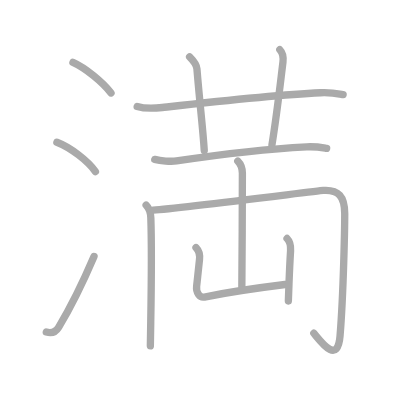
t = 0.00 s
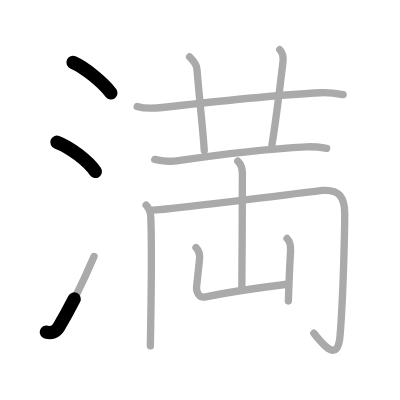
t = 2.50 s
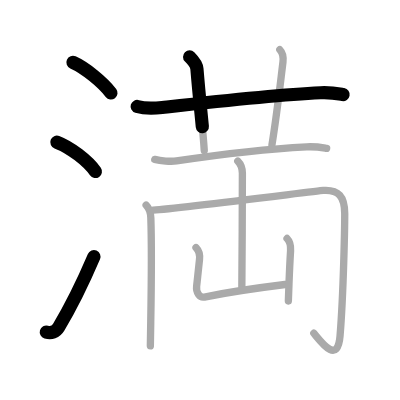
t = 4.75 s
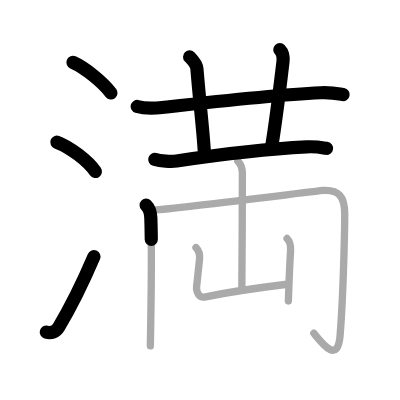
t = 7.25 s
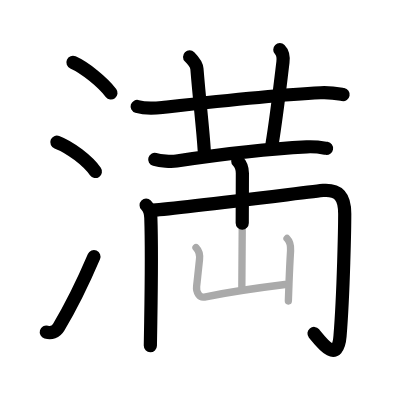
t = 9.50 s
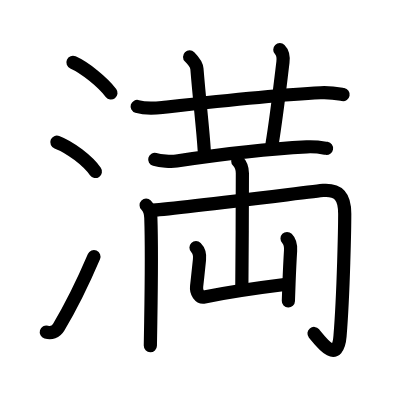
t = 12.00 s

The animated SVG that drew these frames (rendered in a browser with its animation timeline set to each time). Animation: 12 SMIL elements (animate=12); one cycle of 12.00 s.

<?xml version="1.0" standalone="no"?>
<!DOCTYPE svg PUBLIC "-//W3C//DTD SVG 1.1//EN"   "http://www.w3.org/Graphics/SVG/1.1/DTD/svg11.dtd">
<svg width="400px" height="400px"  version="1.1" xmlns="http://www.w3.org/2000/svg">
  <defs>
    <marker id="Triangle" viewBox="0 0 10 10" refX="0" refY="5" markerUnits="strokeWidth" markerWidth="3" style="stroke-opacity:0%;fill:#aaaaaa;" markerHeight="2" orient="auto">
      <path d="M 0 0 L 10 5 L 0 10 z" />
    </marker>
    
    <marker id="Arrow" viewBox="0 0 10 10" refX="5" refY="5" markerUnits="strokeWidth" markerWidth="1.8" style="stroke-opacity:0%;fill:#770000;" markerHeight="2" orient="auto">
      <path d="M 0 4 L 6 4 L 4 1 L 10 5 L 4 9 L 6 6 L 0 6 z" />
        <circle cx="5" cy="5" r="5" />
      </marker>
    
    <marker id="TriangleRed" viewBox="0 0 10 10" refX="0" refY="5" markerUnits="strokeWidth" markerWidth="3" style="stroke-opacity:0%;fill:#CC0000;" markerHeight="2" orient="auto">
      <path d="M 0 0 L 10 5 L 0 10 z" />
    </marker>
    
    <marker id="ArrowRed" viewBox="0 0 10 10" refX="5" refY="5" markerUnits="strokeWidth" markerWidth="1.8" style="stroke-opacity:0%;fill:#CC0000;" markerHeight="2" orient="auto">
      <path d="M 0 4 L 6 4 L 4 1 L 10 5 L 4 9 L 6 6 L 0 6 z" />
        <circle cx="5" cy="5" r="5" />
      </marker>
    
  </defs>
  
  <path style="fill:#ffffff; fill-opacity:100%; fill-rule:evenodd; stroke-width:0;" d="M 0 0 L 400px 0 L 400px 400px L 0 400px L 0 0" />

  <g transform="scale(3.6697247706422 3.6697247706422)">
<path style="fill:none; fill-opacity:0%; fill-rule:evenodd; stroke:#aaaaaa; stroke-opacity:100%; stroke-width: 1.5pt; stroke-linejoin:round; stroke-linecap:round;" d="M19.88 17c3.31 1.47 8.12 5.38 10.37 8.34"></path>
<path style="fill:none; fill-opacity:0%; fill-rule:evenodd; stroke:#aaaaaa; stroke-opacity:100%; stroke-width: 1.5pt; stroke-linejoin:round; stroke-linecap:round;" d="M15.5 38.75c3.71 1.41 8.5 5.12 10.5 8"></path>
<path style="fill:none; fill-opacity:0%; fill-rule:evenodd; stroke:#aaaaaa; stroke-opacity:100%; stroke-width: 1.5pt; stroke-linejoin:round; stroke-linecap:round;" d="M12.62 90.48c1.3 0.38 2.57 0 3.35-1.29c3.32-5.52 6.64-12.27 9.65-19.31"></path>
<path style="fill:none; fill-opacity:0%; fill-rule:evenodd; stroke:#aaaaaa; stroke-opacity:100%; stroke-width: 1.5pt; stroke-linejoin:round; stroke-linecap:round;" d="M37.38 29.02c1.76 0.53 5.09 0.47 6.84 0.28c14.78-1.67 30.03-3.42 43.13-4.03c2.93-0.14 4.69 0.25 6.15 0.51"></path>
<path style="fill:none; fill-opacity:0%; fill-rule:evenodd; stroke:#aaaaaa; stroke-opacity:100%; stroke-width: 1.5pt; stroke-linejoin:round; stroke-linecap:round;" d="M51.67 15.5c1.04 1.04 1.92 2.36 1.99 3.25C54.5 29 55.25 34.5 55.66 41"></path>
<path style="fill:none; fill-opacity:0%; fill-rule:evenodd; stroke:#aaaaaa; stroke-opacity:100%; stroke-width: 1.5pt; stroke-linejoin:round; stroke-linecap:round;" d="M76.25 13.55C77.03 14.34 77.28 15.49 77.1 16.97C76.04 25.69 75.43 31.28 74.1 39.52"></path>
<path style="fill:none; fill-opacity:0%; fill-rule:evenodd; stroke:#aaaaaa; stroke-opacity:100%; stroke-width: 1.5pt; stroke-linejoin:round; stroke-linecap:round;" d="M42.17 43.43c1.55 0.42 4.41 0.66 5.94 0.42c10.65-1.6 23.46-3.23 35.48-3.84c2.58-0.13 4.13 0.2 5.42 0.42"></path>
<path style="fill:none; fill-opacity:0%; fill-rule:evenodd; stroke:#aaaaaa; stroke-opacity:100%; stroke-width: 1.5pt; stroke-linejoin:round; stroke-linecap:round;" d="M39.82 55.91c0.88 0.88 1.24 2.21 1.28 3.43c0.27 7.71 0.11 20.47-0.02 28.29c-0.06 3.5-0.11 6.01-0.11 6.62"></path>
<path style="fill:none; fill-opacity:0%; fill-rule:evenodd; stroke:#aaaaaa; stroke-opacity:100%; stroke-width: 1.5pt; stroke-linejoin:round; stroke-linecap:round;" d="M41.75 57.27c7.44-0.53 44.85-5.27 46.32-5.37c4.18-0.28 5.87 1.59 5.87 6.37c0 2.77-0.31 21.4-1.28 33.31c-0.66 8.04-5.41 1.29-7.15-0.78"></path>
<path style="fill:none; fill-opacity:0%; fill-rule:evenodd; stroke:#aaaaaa; stroke-opacity:100%; stroke-width: 1.5pt; stroke-linejoin:round; stroke-linecap:round;" d="M64.8 43.91c0.83 0.83 1.25 1.96 1.25 3.33c0 0.71-0.06 26.44-0.15 30.82"></path>
<path style="fill:none; fill-opacity:0%; fill-rule:evenodd; stroke:#aaaaaa; stroke-opacity:100%; stroke-width: 1.5pt; stroke-linejoin:round; stroke-linecap:round;" d="M53.41 67.46c0.82 0.82 1.09 2.04 0.95 3.29c-0.34 3.13-0.49 4.75-0.78 7.25c-0.2 1.73 0.84 3.19 2.12 2.94c6.55-1.32 15.17-2.57 21.97-3.41"></path>
<path style="fill:none; fill-opacity:0%; fill-rule:evenodd; stroke:#aaaaaa; stroke-opacity:100%; stroke-width: 1.5pt; stroke-linejoin:round; stroke-linecap:round;" d="M78.22 64.99c0.83 0.83 1.03 2.14 0.96 3.33c-0.18 2.96-0.31 5.85-0.43 8.93c-0.06 1.53-0.11 3.11-0.17 4.77"></path>

<path style="fill:none; fill-opacity:0%; fill-rule:evenodd; stroke:#000000; stroke-opacity:100%; stroke-width: 2.7pt; stroke-linejoin:round; stroke-linecap:round;" d="M19.88 17c3.31 1.47 8.12 5.38 10.37 8.34" pathLength="100" stroke-dashoffset="100" stroke-dasharray="100 105"><animate id="dashAnim1" attributeName="stroke-dashoffset" from="100" to="0" dur="1s" calcMode="linear" fill="freeze"/></path>
<path style="fill:none; fill-opacity:0%; fill-rule:evenodd; stroke:#000000; stroke-opacity:100%; stroke-width: 2.7pt; stroke-linejoin:round; stroke-linecap:round;" d="M15.5 38.75c3.71 1.41 8.5 5.12 10.5 8" pathLength="100" stroke-dashoffset="100" stroke-dasharray="100 105"><animate id="dashAnim2" attributeName="stroke-dashoffset" from="100" to="0" dur="1s" calcMode="linear" begin="dashAnim1.end" fill="freeze"/></path>
<path style="fill:none; fill-opacity:0%; fill-rule:evenodd; stroke:#000000; stroke-opacity:100%; stroke-width: 2.7pt; stroke-linejoin:round; stroke-linecap:round;" d="M12.62 90.48c1.3 0.38 2.57 0 3.35-1.29c3.32-5.52 6.64-12.27 9.65-19.31" pathLength="100" stroke-dashoffset="100" stroke-dasharray="100 105"><animate id="dashAnim3" attributeName="stroke-dashoffset" from="100" to="0" dur="1s" calcMode="linear" begin="dashAnim2.end" fill="freeze"/></path>
<path style="fill:none; fill-opacity:0%; fill-rule:evenodd; stroke:#000000; stroke-opacity:100%; stroke-width: 2.7pt; stroke-linejoin:round; stroke-linecap:round;" d="M37.38 29.02c1.76 0.53 5.09 0.47 6.84 0.28c14.78-1.67 30.03-3.42 43.13-4.03c2.93-0.14 4.69 0.25 6.15 0.51" pathLength="100" stroke-dashoffset="100" stroke-dasharray="100 105"><animate id="dashAnim4" attributeName="stroke-dashoffset" from="100" to="0" dur="1s" calcMode="linear" begin="dashAnim3.end" fill="freeze"/></path>
<path style="fill:none; fill-opacity:0%; fill-rule:evenodd; stroke:#000000; stroke-opacity:100%; stroke-width: 2.7pt; stroke-linejoin:round; stroke-linecap:round;" d="M51.67 15.5c1.04 1.04 1.92 2.36 1.99 3.25C54.5 29 55.25 34.5 55.66 41" pathLength="100" stroke-dashoffset="100" stroke-dasharray="100 105"><animate id="dashAnim5" attributeName="stroke-dashoffset" from="100" to="0" dur="1s" calcMode="linear" begin="dashAnim4.end" fill="freeze"/></path>
<path style="fill:none; fill-opacity:0%; fill-rule:evenodd; stroke:#000000; stroke-opacity:100%; stroke-width: 2.7pt; stroke-linejoin:round; stroke-linecap:round;" d="M76.25 13.55C77.03 14.34 77.28 15.49 77.1 16.97C76.04 25.69 75.43 31.28 74.1 39.52" pathLength="100" stroke-dashoffset="100" stroke-dasharray="100 105"><animate id="dashAnim6" attributeName="stroke-dashoffset" from="100" to="0" dur="1s" calcMode="linear" begin="dashAnim5.end" fill="freeze"/></path>
<path style="fill:none; fill-opacity:0%; fill-rule:evenodd; stroke:#000000; stroke-opacity:100%; stroke-width: 2.7pt; stroke-linejoin:round; stroke-linecap:round;" d="M42.17 43.43c1.55 0.42 4.41 0.66 5.94 0.42c10.65-1.6 23.46-3.23 35.48-3.84c2.58-0.13 4.13 0.2 5.42 0.42" pathLength="100" stroke-dashoffset="100" stroke-dasharray="100 105"><animate id="dashAnim7" attributeName="stroke-dashoffset" from="100" to="0" dur="1s" calcMode="linear" begin="dashAnim6.end" fill="freeze"/></path>
<path style="fill:none; fill-opacity:0%; fill-rule:evenodd; stroke:#000000; stroke-opacity:100%; stroke-width: 2.7pt; stroke-linejoin:round; stroke-linecap:round;" d="M39.82 55.91c0.88 0.88 1.24 2.21 1.28 3.43c0.27 7.71 0.11 20.47-0.02 28.29c-0.06 3.5-0.11 6.01-0.11 6.62" pathLength="100" stroke-dashoffset="100" stroke-dasharray="100 105"><animate id="dashAnim8" attributeName="stroke-dashoffset" from="100" to="0" dur="1s" calcMode="linear" begin="dashAnim7.end" fill="freeze"/></path>
<path style="fill:none; fill-opacity:0%; fill-rule:evenodd; stroke:#000000; stroke-opacity:100%; stroke-width: 2.7pt; stroke-linejoin:round; stroke-linecap:round;" d="M41.75 57.27c7.44-0.53 44.85-5.27 46.32-5.37c4.18-0.28 5.87 1.59 5.87 6.37c0 2.77-0.31 21.4-1.28 33.31c-0.66 8.04-5.41 1.29-7.15-0.78" pathLength="100" stroke-dashoffset="100" stroke-dasharray="100 105"><animate id="dashAnim9" attributeName="stroke-dashoffset" from="100" to="0" dur="1s" calcMode="linear" begin="dashAnim8.end" fill="freeze"/></path>
<path style="fill:none; fill-opacity:0%; fill-rule:evenodd; stroke:#000000; stroke-opacity:100%; stroke-width: 2.7pt; stroke-linejoin:round; stroke-linecap:round;" d="M64.8 43.91c0.83 0.83 1.25 1.96 1.25 3.33c0 0.71-0.06 26.44-0.15 30.82" pathLength="100" stroke-dashoffset="100" stroke-dasharray="100 105"><animate id="dashAnim10" attributeName="stroke-dashoffset" from="100" to="0" dur="1s" calcMode="linear" begin="dashAnim9.end" fill="freeze"/></path>
<path style="fill:none; fill-opacity:0%; fill-rule:evenodd; stroke:#000000; stroke-opacity:100%; stroke-width: 2.7pt; stroke-linejoin:round; stroke-linecap:round;" d="M53.41 67.46c0.82 0.82 1.09 2.04 0.95 3.29c-0.34 3.13-0.49 4.75-0.78 7.25c-0.2 1.73 0.84 3.19 2.12 2.94c6.55-1.32 15.17-2.57 21.97-3.41" pathLength="100" stroke-dashoffset="100" stroke-dasharray="100 105"><animate id="dashAnim11" attributeName="stroke-dashoffset" from="100" to="0" dur="1s" calcMode="linear" begin="dashAnim10.end" fill="freeze"/></path>
<path style="fill:none; fill-opacity:0%; fill-rule:evenodd; stroke:#000000; stroke-opacity:100%; stroke-width: 2.7pt; stroke-linejoin:round; stroke-linecap:round;" d="M78.22 64.99c0.83 0.83 1.03 2.14 0.96 3.33c-0.18 2.96-0.31 5.85-0.43 8.93c-0.06 1.53-0.11 3.11-0.17 4.77" pathLength="100" stroke-dashoffset="100" stroke-dasharray="100 105"><animate id="dashAnim12" attributeName="stroke-dashoffset" from="100" to="0" dur="1s" calcMode="linear" begin="dashAnim11.end" fill="freeze"/></path>

</g>

</svg>  
          
